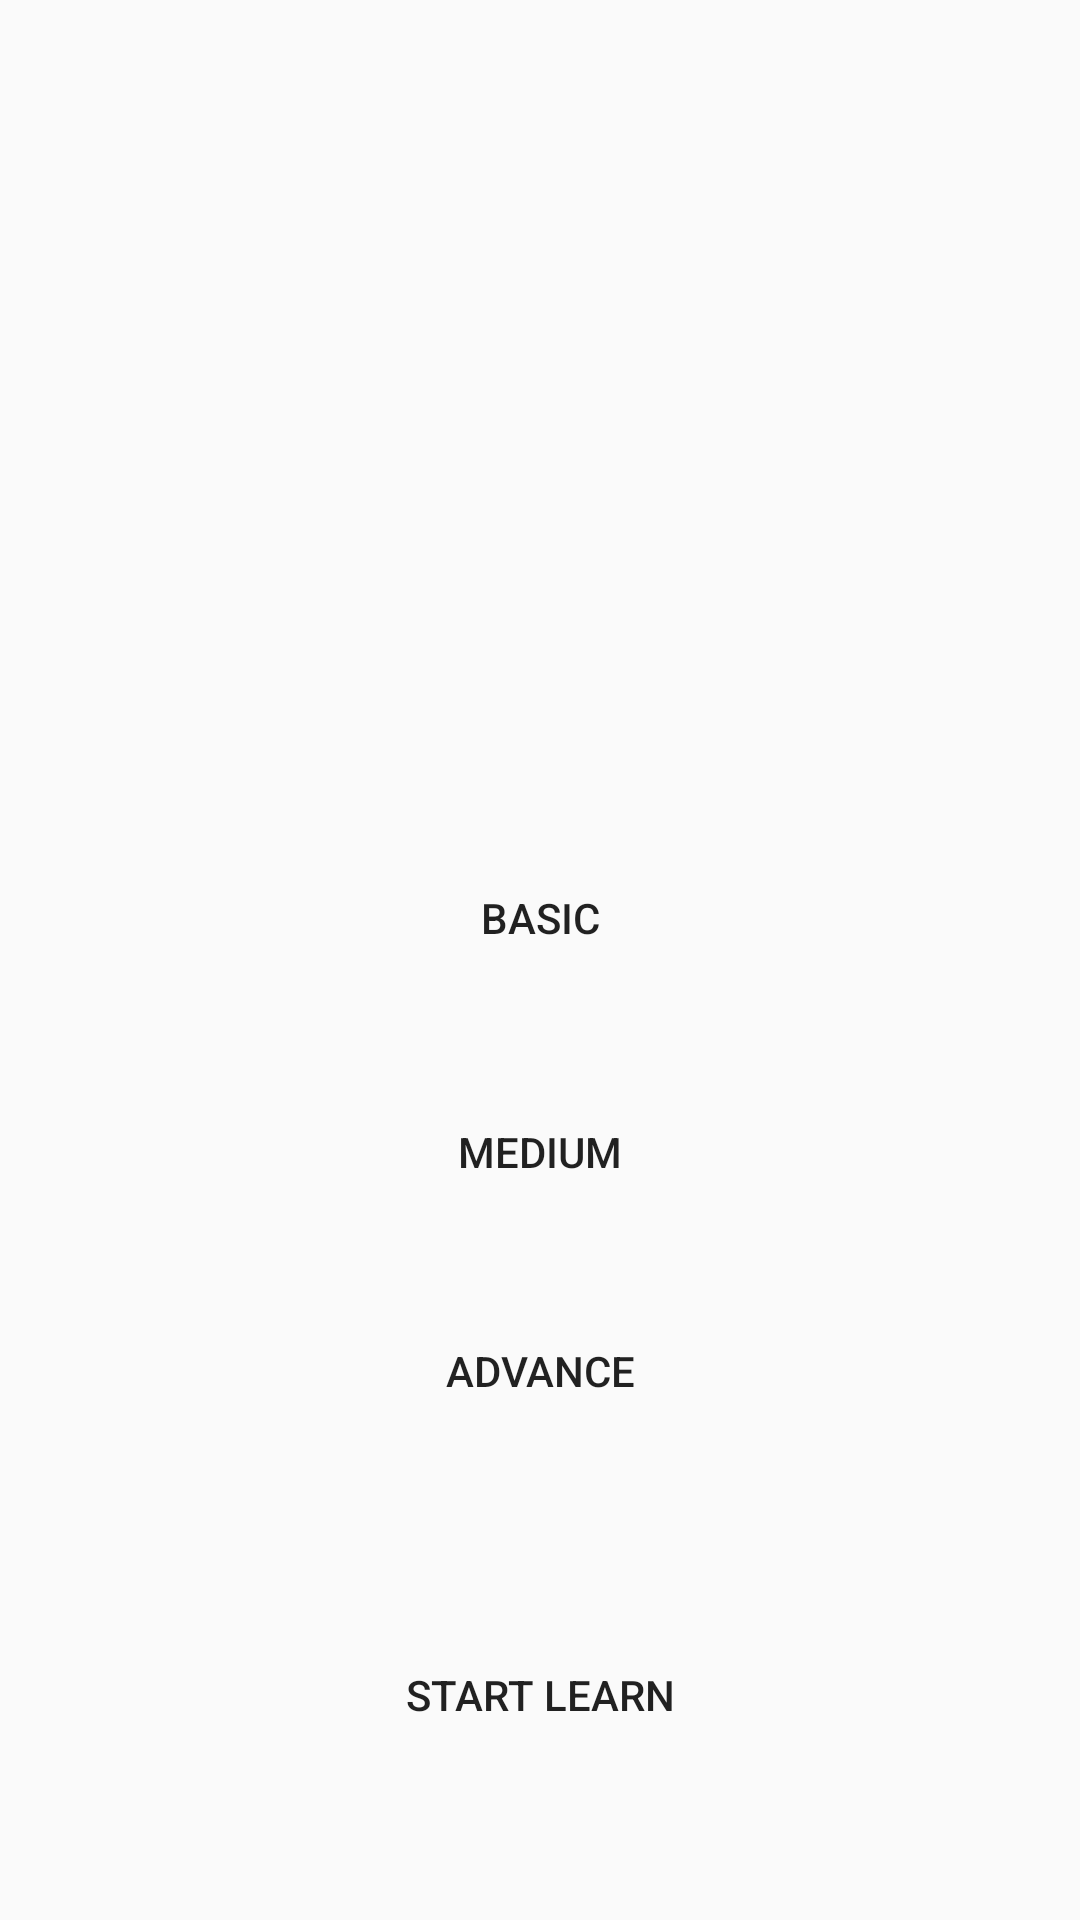

Layout XML and referenced resources for this Android screen:
<!-- AndroidManifest.xml: application theme Theme.StoriesApp -->
<!-- res/layout/activity_trang_chu.xml -->
<?xml version="1.0" encoding="utf-8"?>
<androidx.constraintlayout.widget.ConstraintLayout xmlns:android="http://schemas.android.com/apk/res/android"
    xmlns:app="http://schemas.android.com/apk/res-auto"
    xmlns:tools="http://schemas.android.com/tools"
    android:layout_width="match_parent"
    android:layout_height="match_parent"
    tools:context=".TrangChuActivity">

    <Button
        android:id="@+id/btnBasic"
        android:layout_width="0dp"
        android:layout_height="44dp"
        android:layout_marginStart="32dp"
        android:layout_marginTop="284dp"
        android:layout_marginEnd="32dp"
        android:background="@drawable/round_back_white10"
        android:text="Basic"
        app:layout_constraintEnd_toEndOf="parent"
        app:layout_constraintHorizontal_bias="0.0"
        app:layout_constraintStart_toStartOf="parent"
        app:layout_constraintTop_toTopOf="parent" />

    <Button
        android:id="@+id/btnMedium"
        android:layout_width="0dp"
        android:text="Medium"
        android:layout_height="wrap_content"
        android:layout_marginStart="32dp"
        android:layout_marginTop="32dp"
        android:layout_marginEnd="32dp"
        android:background="@drawable/round_back_white10"
        app:layout_constraintEnd_toEndOf="parent"
        app:layout_constraintStart_toStartOf="parent"
        app:layout_constraintTop_toBottomOf="@+id/btnBasic" />

    <Button
        android:id="@+id/btnAdvance"
        android:layout_width="0dp"
        android:layout_height="wrap_content"
        android:layout_marginStart="32dp"
        android:layout_marginTop="25dp"
        android:layout_marginEnd="32dp"
        android:text="Advance"
        android:background="@drawable/round_back_white10"
        app:layout_constraintEnd_toEndOf="parent"
        app:layout_constraintStart_toStartOf="parent"
        app:layout_constraintTop_toBottomOf="@+id/btnMedium" />

    <Button
        android:id="@+id/btnStartTrangChu"
        android:layout_width="0dp"
        android:layout_height="wrap_content"
        android:layout_marginStart="32dp"
        android:layout_marginTop="60dp"
        android:layout_marginEnd="32dp"
        android:text="Start learn"
        android:background="@drawable/round_back_green10"
        app:layout_constraintEnd_toEndOf="parent"
        app:layout_constraintStart_toStartOf="parent"
        app:layout_constraintTop_toBottomOf="@+id/btnAdvance" />
</androidx.constraintlayout.widget.ConstraintLayout>
<!-- resources referenced by this layout -->
<resources>
  <style name="Theme.StoriesApp" parent="Theme.AppCompat.Light.DarkActionBar">
          
          <item name="colorPrimary">@color/purple_500</item>
          <item name="colorPrimaryDark">@color/purple_700</item>
          <item name="colorAccent">@color/teal_200</item>
          
      </style>
  <!-- not gathered from this repository: default colours our renderer supplied (Android Studio template values) -->
  <color name="purple_500">#FF6200EE</color>
  <color name="purple_700">#FF3700B3</color>
  <color name="teal_200">#FF03DAC5</color>
</resources>
